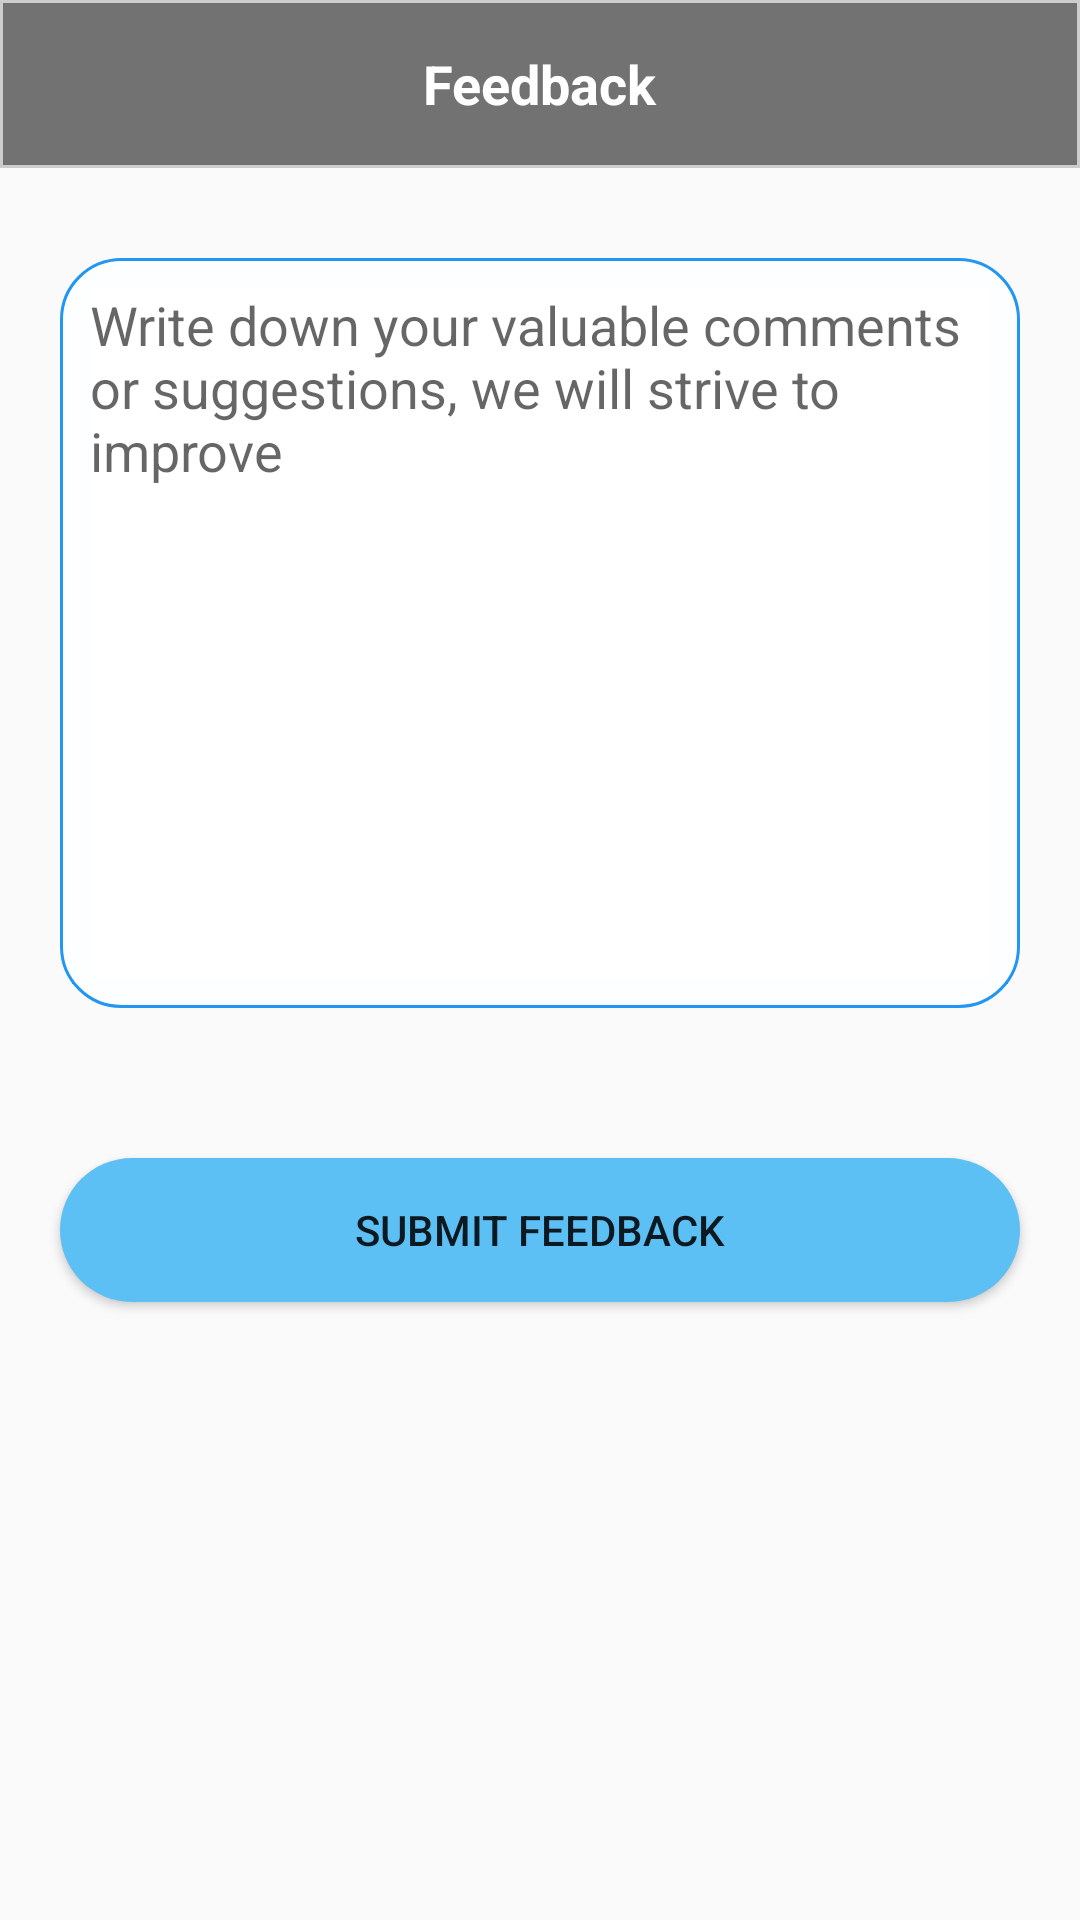

Write the Android layout XML for this screen, with the resource values it uses.
<!-- AndroidManifest.xml: application theme Theme.Turntable -->
<!-- res/layout/act_feedback.xml -->
<?xml version="1.0" encoding="utf-8"?>
<RelativeLayout xmlns:android="http://schemas.android.com/apk/res/android"
    xmlns:app="http://schemas.android.com/apk/res-auto"
    xmlns:tools="http://schemas.android.com/tools"
    android:layout_width="match_parent"
    android:layout_height="match_parent"
    android:fitsSystemWindows="true"
    tools:context=".activity.FeedbackAct">



    <RelativeLayout
        android:id="@+id/title"
        android:layout_width="match_parent"
        android:layout_height="?android:attr/actionBarSize"
        android:background="@drawable/shape_black">

        <ImageView
            android:id="@+id/back"
            android:layout_width="35dp"
            android:layout_height="35dp"
            android:src="@drawable/back2"
            android:layout_centerVertical="true"
            android:layout_marginStart="10dp"/>

        <TextView
            android:layout_width="wrap_content"
            android:layout_height="wrap_content"
            android:text="Feedback"
            android:layout_centerHorizontal="true"
            android:layout_centerVertical="true"
            android:textStyle="bold"
            android:textColor="@color/white"
            android:textSize="18sp"/>

    </RelativeLayout>


    <EditText
        android:layout_width="match_parent"
        android:layout_height="250dp"
        android:layout_below="@+id/title"
        android:layout_marginStart="20dp"
        android:layout_marginEnd="20dp"
        android:layout_marginTop="30dp"

      />

    <RelativeLayout
        android:layout_below="@+id/title"
        android:layout_width="match_parent"
        android:layout_height="wrap_content">

        <FrameLayout
            android:id="@+id/scrollView"
            android:layout_width="match_parent"
            android:layout_height="250dp"
            android:layout_marginStart="20dp"
            android:padding="10dp"
            android:background="@drawable/shape_white"
            android:layout_marginEnd="20dp"
            android:layout_marginTop="30dp">

            <EditText
                android:id="@+id/content"
                android:layout_width="match_parent"
                android:layout_height="match_parent"
                android:gravity="top|start"
                android:inputType="textMultiLine"
                android:scrollbars="vertical"
                android:scrollbarStyle="insideInset"
                android:background="@color/white"
                android:hint="Write down your valuable comments or suggestions, we will strive to improve"
                android:overScrollMode="always" />

        </FrameLayout>

        <Button
            android:id="@+id/submit"
            android:layout_below="@+id/scrollView"
            android:layout_width="match_parent"
            android:layout_height="wrap_content"
            android:background="@drawable/shape"
            android:layout_marginStart="20dp"
            android:layout_marginEnd="20dp"
            android:layout_marginTop="50dp"
            android:layout_marginBottom="10dp"
            android:text="Submit Feedback"/>

    </RelativeLayout>



</RelativeLayout>
<!-- resources referenced by this layout -->
<resources>
  <color name="white">#FFFFFFFF</color>
  <!-- drawable shape (drawable) -->
  <?xml version="1.0" encoding="utf-8"?>
  <shape xmlns:android="http://schemas.android.com/apk/res/android"
      android:shape="rectangle" >
  
      
      <solid android:color="#5DC0F5" />
  
      
      
      <corners android:radius="25dip" />
  
      
      <padding
          android:bottom="10dp"
          android:left="10dp"
          android:right="10dp"
          android:top="10dp" />
  </shape>
  <!-- drawable shape_black (drawable) -->
  <?xml version="1.0" encoding="utf-8"?>
  <shape xmlns:android="http://schemas.android.com/apk/res/android">
      <solid android:color="#727272"/>
      
      
      
      <stroke android:width="1dp" android:color="#CDCDCD"/>
  </shape>
  <!-- drawable shape_white (drawable) -->
  <?xml version="1.0" encoding="utf-8"?>
  <shape xmlns:android="http://schemas.android.com/apk/res/android"
      android:shape="rectangle" >
  
      
      <solid android:color="#FCFEFF" />
  
      
      
      <corners android:radius="20dip" />
  
      
      <stroke android:width="1dp" android:color="#2196F3"/>
  </shape>
  <style name="Theme.Turntable" parent="Theme.MaterialComponents.DayNight.NoActionBar.Bridge">
          
          <item name="colorPrimary">@color/purple_500</item>
          <item name="colorPrimaryVariant">@color/purple_700</item>
          <item name="colorOnPrimary">@color/white</item>
          
          <item name="colorSecondary">@color/teal_200</item>
          <item name="colorSecondaryVariant">@color/teal_700</item>
          <item name="colorOnSecondary">@color/black</item>
          
  
          
  
  
          <item name="android:statusBarColor">@android:color/transparent</item>
          
          <item name="android:windowTranslucentNavigation">true</item>
          <item name="android:windowDrawsSystemBarBackgrounds">true</item>
          <item name="android:windowLightStatusBar">true</item>
      </style>
  <color name="purple_500">#FF6200EE</color>
  <color name="purple_700">#FF3700B3</color>
  <color name="teal_200">#FF03DAC5</color>
  <color name="teal_700">#FF018786</color>
  <color name="black">#FF000000</color>
</resources>
